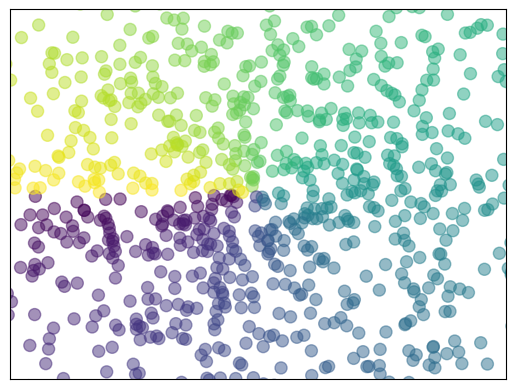

This figure's Python source:
# 10 - scatter
"""
Please note, this script is for python3+.
If you are using python2+, please modify it accordingly.
Tutorial reference:
http://www.scipy-lectures.org/intro/matplotlib/matplotlib.html
"""

import matplotlib.pyplot as plt
import numpy as np

n = 1024    # data size
X = np.random.normal(0, 1, n)
Y = np.random.normal(0, 1, n)
T = np.arctan2(Y, X)    # for color later on

plt.scatter(X, Y, s=75, c=T, alpha=.5)

plt.xlim(-1.5, 1.5)
plt.xticks(())  # ignore xticks
plt.ylim(-1.5, 1.5)
plt.yticks(())  # ignore yticks

plt.show()
